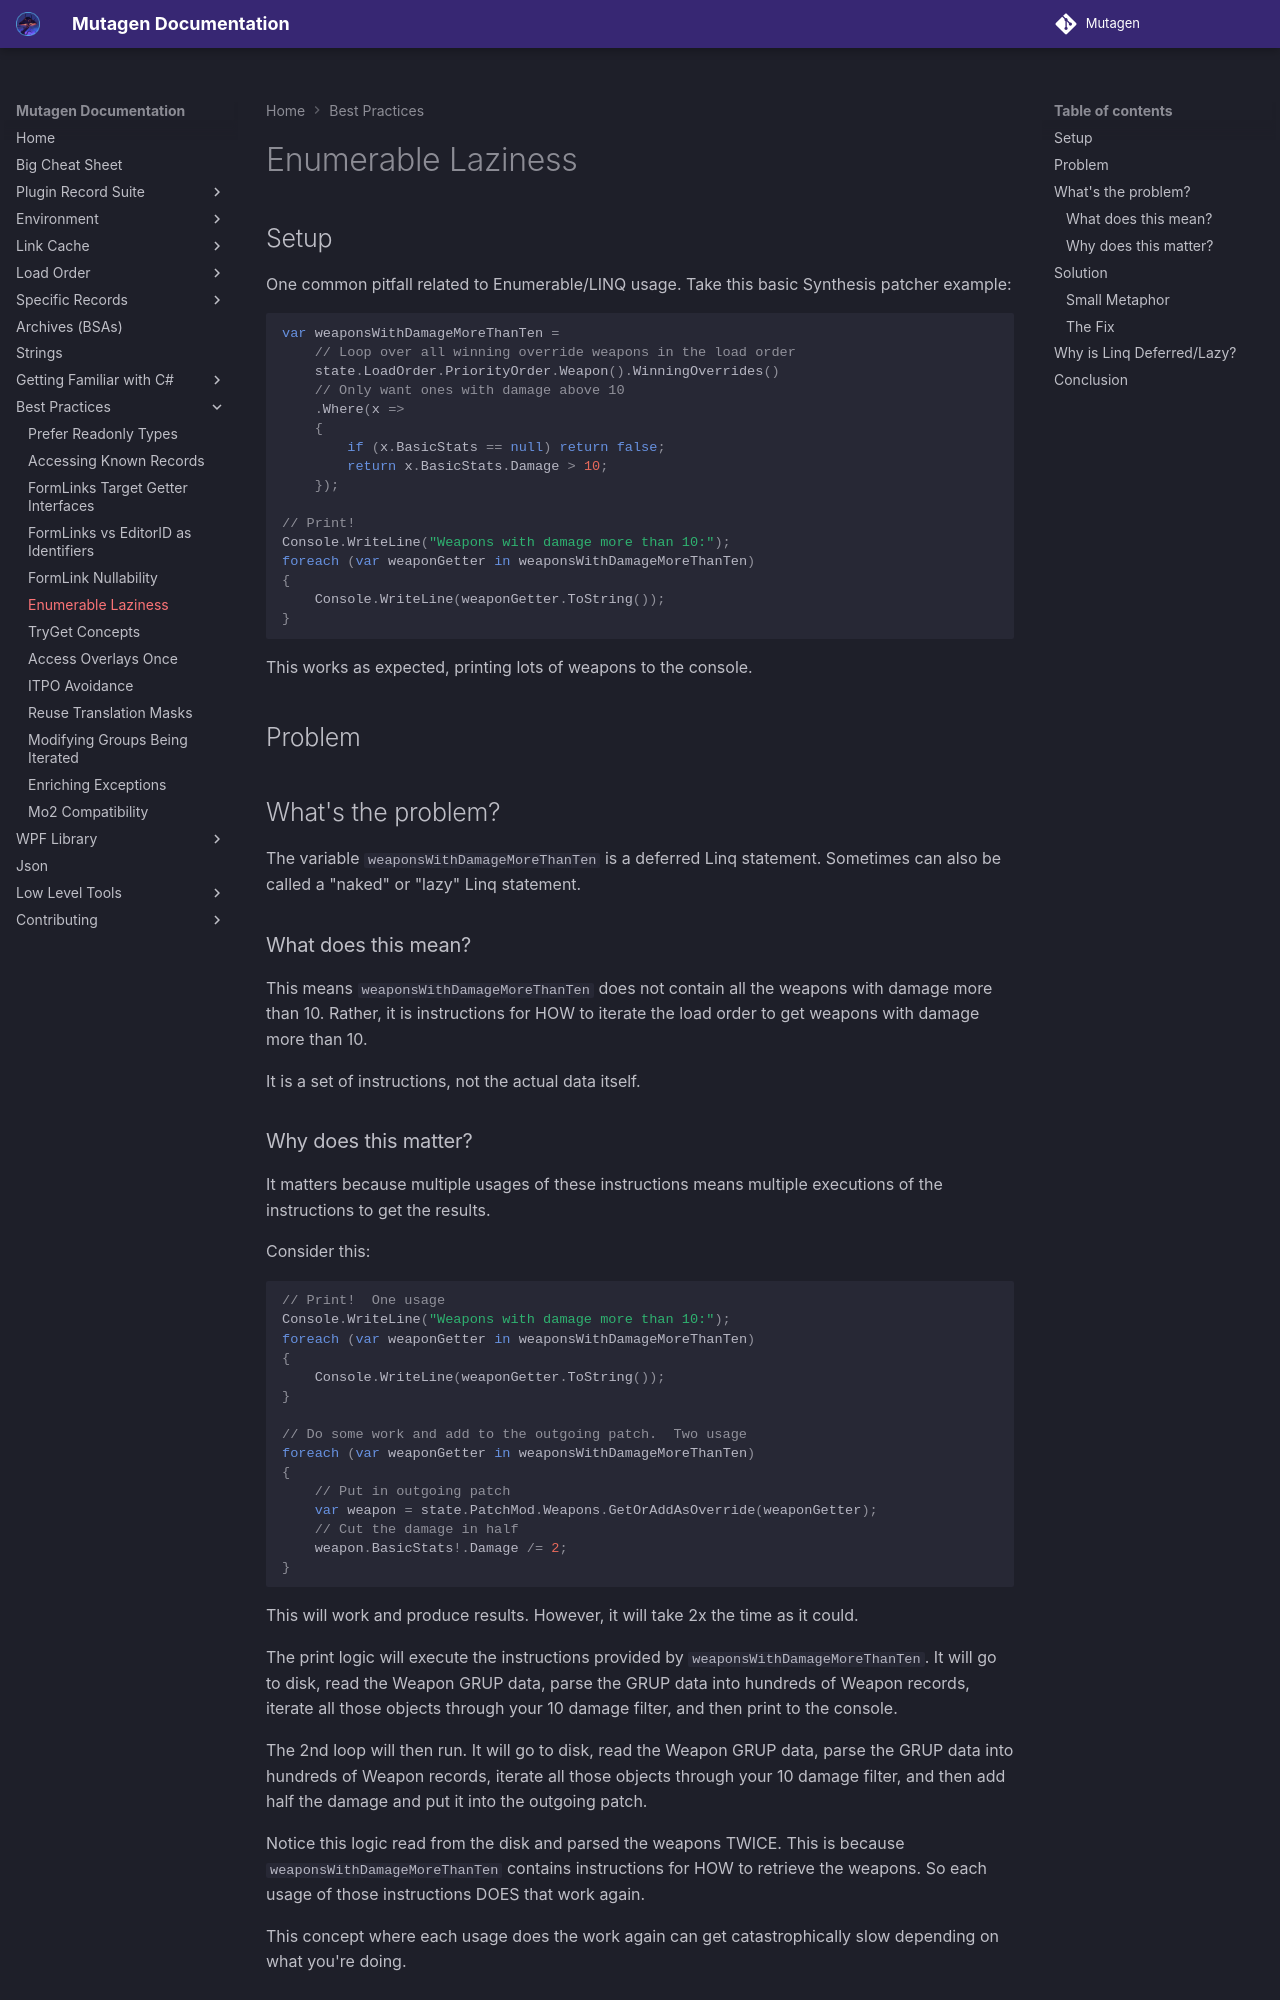

repository: Mutagen-Modding/Mutagen · page: best-practices/Enumerable-Laziness/index.html · generator: mkdocs

# Enumerable Laziness
## Setup
One common pitfall related to Enumerable/LINQ usage.  Take this basic Synthesis patcher example:
```cs
var weaponsWithDamageMoreThanTen = 
    // Loop over all winning override weapons in the load order
    state.LoadOrder.PriorityOrder.Weapon().WinningOverrides()
    // Only want ones with damage above 10
    .Where(x =>
    {
        if (x.BasicStats == null) return false;
        return x.BasicStats.Damage > 10;
    });

// Print!
Console.WriteLine("Weapons with damage more than 10:");
foreach (var weaponGetter in weaponsWithDamageMoreThanTen)
{
    Console.WriteLine(weaponGetter.ToString());
}
```
This works as expected, printing lots of weapons to the console.

## Problem
## What's the problem?

The variable `weaponsWithDamageMoreThanTen` is a deferred Linq statement.  Sometimes can also be called a "naked" or "lazy" Linq statement.

### What does this mean?

This means `weaponsWithDamageMoreThanTen` does not contain all the weapons with damage more than 10.  Rather, it is instructions for HOW to iterate the load order to get weapons with damage more than 10.

It is a set of instructions, not the actual data itself.

### Why does this matter?
It matters because multiple usages of these instructions means multiple executions of the instructions to get the results.

Consider this:
```cs
// Print!  One usage
Console.WriteLine("Weapons with damage more than 10:");
foreach (var weaponGetter in weaponsWithDamageMoreThanTen)
{
    Console.WriteLine(weaponGetter.ToString());
}

// Do some work and add to the outgoing patch.  Two usage
foreach (var weaponGetter in weaponsWithDamageMoreThanTen)
{
    // Put in outgoing patch
    var weapon = state.PatchMod.Weapons.GetOrAddAsOverride(weaponGetter);
    // Cut the damage in half
    weapon.BasicStats!.Damage /= 2;
}
```

This will work and produce results.  However, it will take 2x the time as it could.

The print logic will execute the instructions provided by `weaponsWithDamageMoreThanTen`.  It will go to disk, read the Weapon GRUP data, parse the GRUP data into hundreds of Weapon records, iterate all those objects through your 10 damage filter, and then print to the console.

The 2nd loop will then run.  It will go to disk, read the Weapon GRUP data, parse the GRUP data into hundreds of Weapon records, iterate all those objects through your 10 damage filter, and then add half the damage and put it into the outgoing patch.

Notice this logic read from the disk and parsed the weapons TWICE.  This is because `weaponsWithDamageMoreThanTen` contains instructions for HOW to retrieve the weapons.  So each usage of those instructions DOES that work again.

This concept where each usage does the work again can get catastrophically slow depending on what you're doing.
